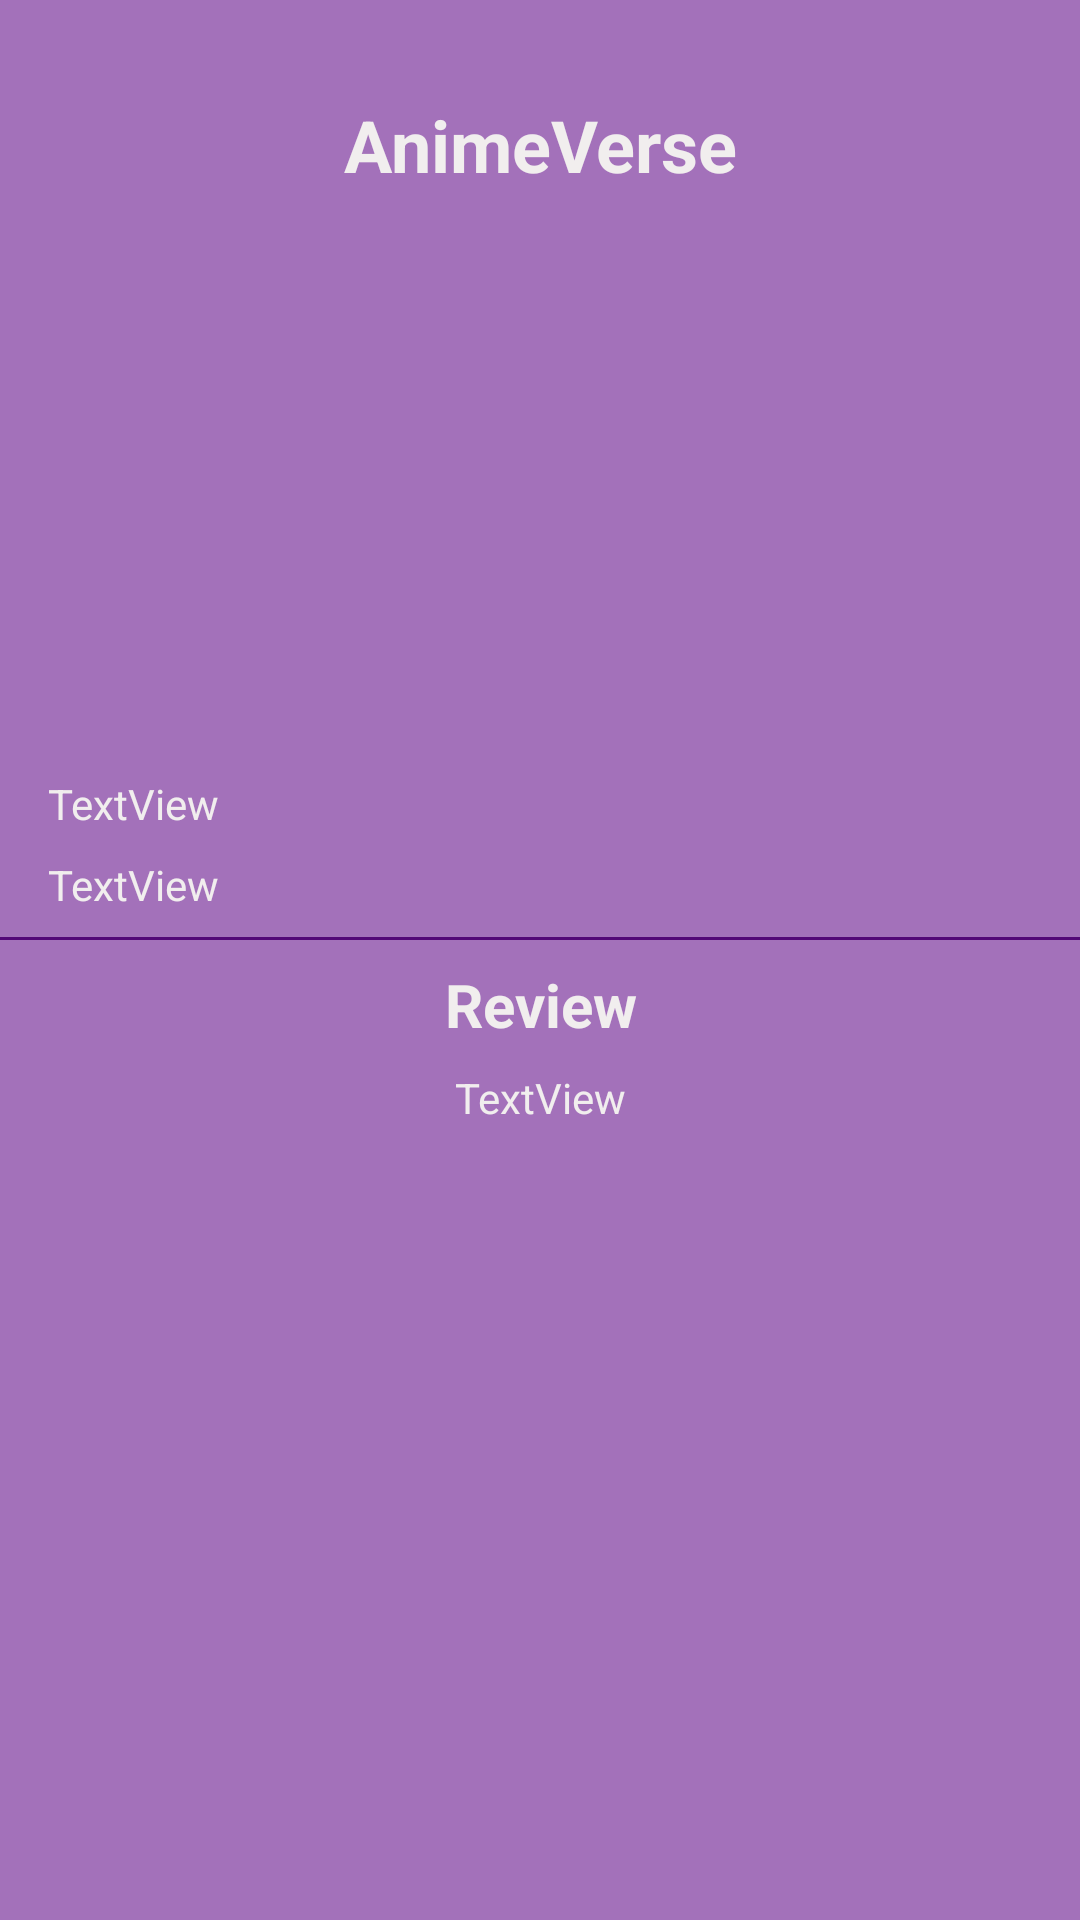

Layout XML and referenced resources for this Android screen:
<!-- AndroidManifest.xml: application theme Theme.AndroidAbschluss -->
<!-- res/layout/fragment_top_reviews_detail.xml -->
<?xml version="1.0" encoding="utf-8"?>
<androidx.constraintlayout.widget.ConstraintLayout xmlns:android="http://schemas.android.com/apk/res/android"
xmlns:app="http://schemas.android.com/apk/res-auto"
xmlns:tools="http://schemas.android.com/tools"
android:layout_width="match_parent"
android:layout_height="match_parent"
android:background="@color/background"
tools:context=".ui.TopReviewsDetailFragment">

<ScrollView
    android:layout_width="0dp"
    android:layout_height="0dp"
    android:layout_marginTop="8dp"
    app:layout_constraintBottom_toBottomOf="parent"
    app:layout_constraintEnd_toEndOf="parent"
    app:layout_constraintHorizontal_bias="0.5"
    app:layout_constraintStart_toStartOf="parent"
    app:layout_constraintTop_toBottomOf="@+id/backBtn"
    app:layout_constraintVertical_bias="0.5">

    <LinearLayout
        android:layout_width="match_parent"
        android:layout_height="wrap_content"
        android:orientation="vertical">

        <TextView
            android:id="@+id/titleTv"
            android:layout_width="match_parent"
            android:layout_height="wrap_content"
            android:layout_marginTop="8dp"
            android:gravity="center"
            android:text="@string/anime_info"
            android:textSize="24sp"
            android:textStyle="bold" />

        <ImageView
            android:id="@+id/animImage"
            android:layout_width="match_parent"
            android:layout_height="170dp"
            android:layout_marginTop="16dp"
            android:scaleType="fitCenter" />

        <androidx.constraintlayout.widget.ConstraintLayout
            android:layout_width="match_parent"
            android:layout_height="wrap_content">

            <TextView
                android:id="@+id/ratingTv"
                android:layout_width="0dp"
                android:layout_height="wrap_content"

                android:layout_marginStart="16dp"
                android:layout_marginTop="8dp"
                android:layout_marginEnd="16dp"
                android:layout_marginBottom="8dp"
                android:text="TextView"
                app:layout_constraintBottom_toBottomOf="parent"
                app:layout_constraintEnd_toEndOf="parent"
                app:layout_constraintStart_toStartOf="parent"
                app:layout_constraintTop_toTopOf="parent" />
        </androidx.constraintlayout.widget.ConstraintLayout>

        <LinearLayout
            android:layout_width="match_parent"
            android:layout_height="match_parent"
            android:orientation="horizontal">

            <TextView
                android:id="@+id/typeTv"
                android:layout_width="match_parent"
                android:layout_height="wrap_content"
                android:layout_marginStart="16dp"
                android:layout_marginEnd="16dp"
                android:layout_weight="1"
                android:text="TextView" />


        </LinearLayout>

        <View
            android:layout_width="match_parent"
            android:layout_height="1dp"
            android:layout_marginTop="8dp"
            android:background="@color/bottombackground" />

        <TextView
            android:layout_width="match_parent"
            android:layout_height="wrap_content"
            android:layout_marginStart="16dp"
            android:layout_marginTop="8dp"
            android:layout_marginEnd="16dp"
            android:layout_weight="1"
            android:gravity="center"
            android:text="@string/review"
            android:textSize="20dp"
            android:textStyle="bold" />

        <TextView
            android:id="@+id/descriptionTv"
            android:layout_width="match_parent"
            android:layout_height="wrap_content"
            android:layout_marginStart="16dp"
            android:layout_marginTop="8dp"
            android:layout_marginEnd="16dp"
            android:layout_weight="1"
            android:gravity="center"
            android:text="TextView" />

    </LinearLayout>
</ScrollView>

<ImageView
    android:id="@+id/backBtn"
    android:layout_width="wrap_content"
    android:layout_height="wrap_content"
    android:layout_marginStart="16dp"
    android:layout_marginTop="16dp"
    android:src="@drawable/backicon"
    app:layout_constraintStart_toStartOf="parent"
    app:layout_constraintTop_toTopOf="parent" />

</androidx.constraintlayout.widget.ConstraintLayout>
<!-- resources referenced by this layout -->
<resources>
  <color name="background">#FFA371BA</color>
  <color name="bottombackground">#FF530877</color>
  <string name="anime_info">AnimeVerse</string>
  <string name="review">Review</string>
  <style name="Theme.AndroidAbschluss" parent="Base.Theme.AndroidAbschluss" />
  <style name="Base.Theme.AndroidAbschluss" parent="Theme.Material3.DayNight.NoActionBar">
          
          
          <item name="colorPrimary">@color/header</item>
          <item name="android:textColor">@color/textcolor</item>
      </style>
  <color name="header">#FF530877</color>
  <color name="textcolor">#F1EEEE</color>
</resources>
